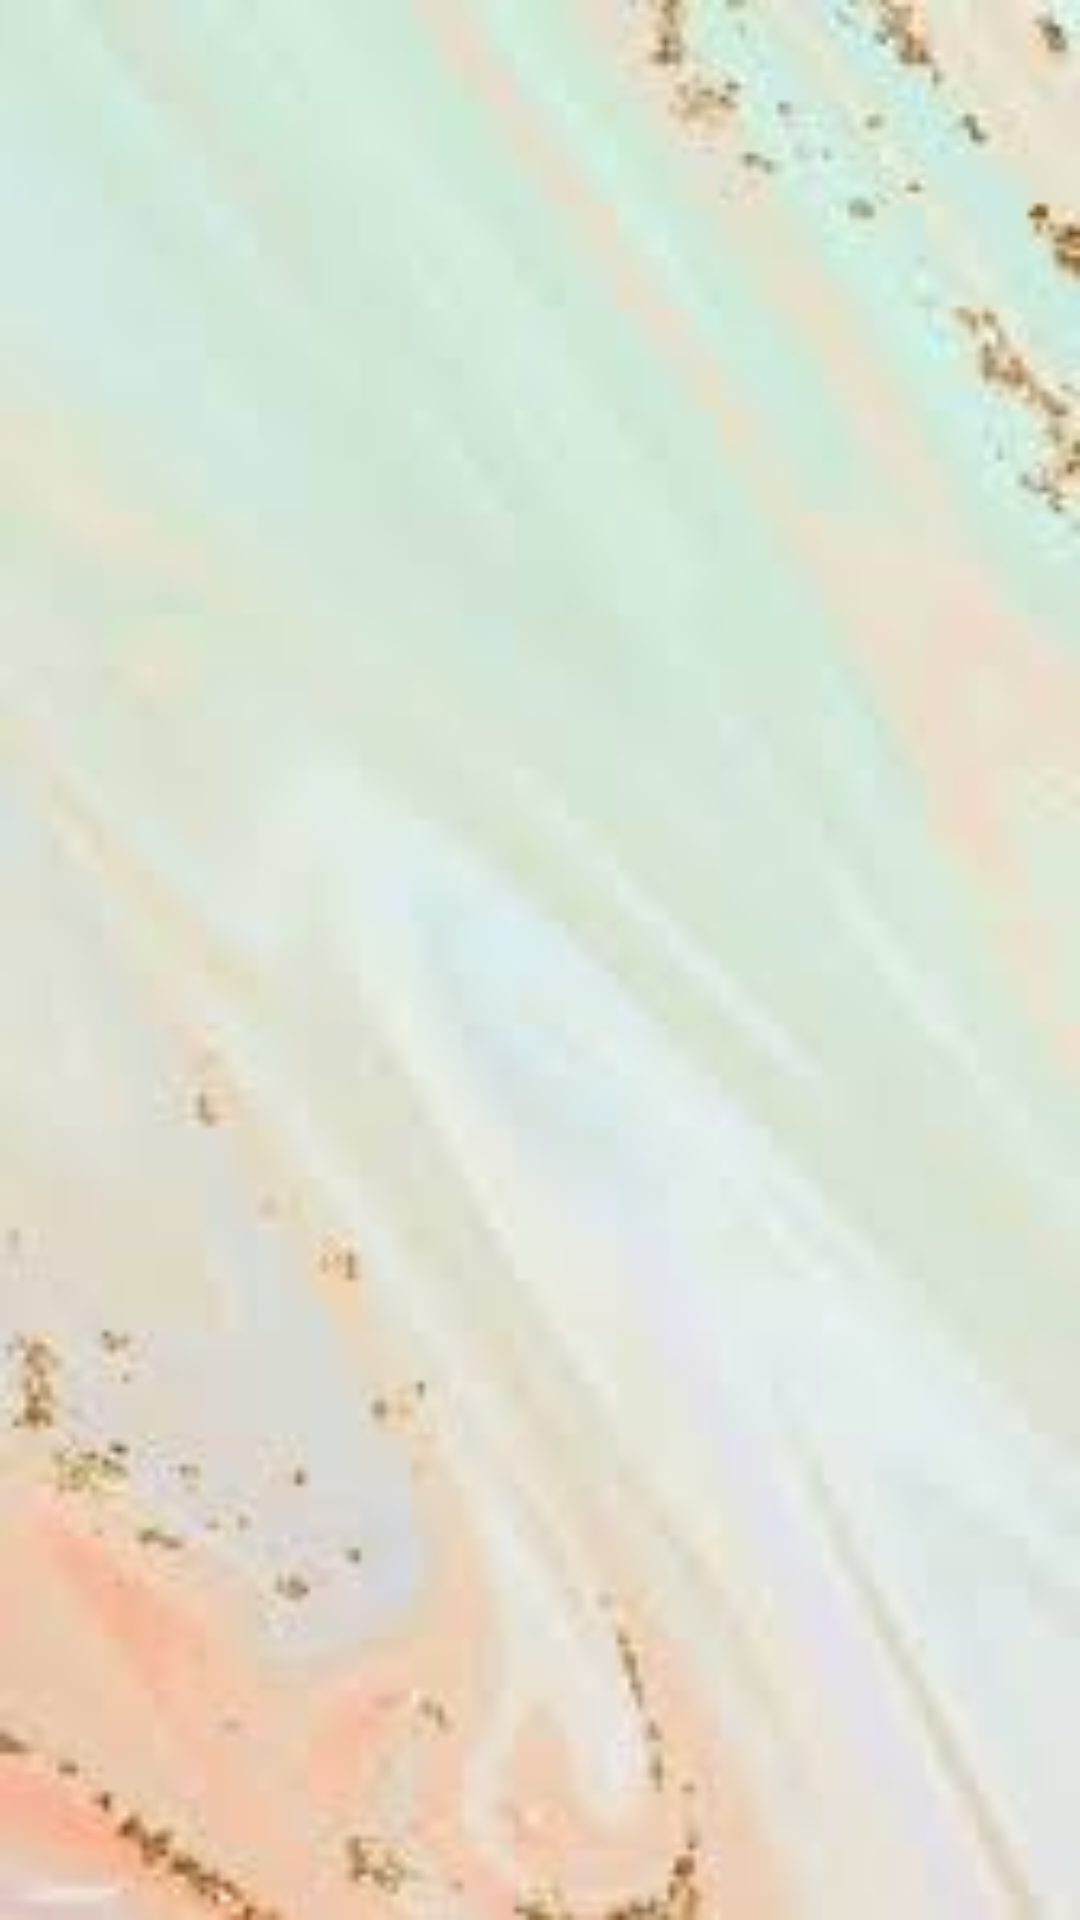

Here is an Android app screen rendered from its layout file. Give the layout XML and the strings, colors and styles it references.
<!-- AndroidManifest.xml: application theme Theme.Quelle -->
<!-- res/layout/activity_main.xml -->
<?xml version="1.0" encoding="utf-8"?>
<androidx.constraintlayout.widget.ConstraintLayout xmlns:android="http://schemas.android.com/apk/res/android"
    xmlns:app="http://schemas.android.com/apk/res-auto"
    xmlns:tools="http://schemas.android.com/tools"
    android:layout_width="match_parent"
    android:background="@drawable/img"
    android:layout_height="match_parent"
    tools:context=".ui.MainActivity">

    <androidx.recyclerview.widget.RecyclerView
        android:id="@+id/rvposts"
        android:layout_width="409dp"
        android:layout_height="729dp"
        app:layout_constraintBottom_toBottomOf="parent"
        app:layout_constraintEnd_toEndOf="parent"
        app:layout_constraintStart_toStartOf="parent"
        app:layout_constraintTop_toTopOf="parent"
        tools:listitem="@layout/posts"/>
</androidx.constraintlayout.widget.ConstraintLayout>
<!-- res/layout/posts.xml (included above) -->
<?xml version="1.0" encoding="utf-8"?>
<androidx.cardview.widget.CardView xmlns:android="http://schemas.android.com/apk/res/android"
    xmlns:app="http://schemas.android.com/apk/res-auto"
    xmlns:tools="http://schemas.android.com/tools"
    android:layout_width="match_parent"
    android:layout_height="wrap_content"
    android:layout_margin="8dp"
    android:id="@+id/cvContact">

    <androidx.constraintlayout.widget.ConstraintLayout
        android:layout_width="match_parent"
        android:layout_height="match_parent">


        <ImageView
            android:id="@+id/imageView2"
            android:layout_width="wrap_content"
            android:layout_height="wrap_content"
            app:layout_constraintStart_toStartOf="parent"
            app:layout_constraintTop_toTopOf="parent"
            tools:srcCompat="@tools:sample/avatars" />

        <TextView
            android:id="@+id/tvtitle"
            android:layout_width="92dp"
            android:layout_height="21dp"
            android:layout_marginStart="36dp"
            android:layout_marginTop="24dp"
            android:text="Title"
            app:layout_constraintStart_toEndOf="@+id/imageView2"
            app:layout_constraintTop_toTopOf="parent" />

        <TextView
            android:id="@+id/tvbody"
            android:layout_width="96dp"
            android:layout_height="22dp"
            android:layout_marginStart="36dp"
            android:layout_marginTop="16dp"
            android:text="Body"
            app:layout_constraintStart_toEndOf="@+id/imageView2"
            app:layout_constraintTop_toBottomOf="@+id/tvtitle" />
    </androidx.constraintlayout.widget.ConstraintLayout>
</androidx.cardview.widget.CardView>
<!-- resources referenced by this layout -->
<resources>
  <!-- drawable img: png bitmap (drawable, 66881 bytes) -->
  <style name="Theme.Quelle" parent="Base.Theme.Quelle" />
  <style name="Base.Theme.Quelle" parent="Theme.Material3.DayNight.NoActionBar">
          
          
      </style>
</resources>
